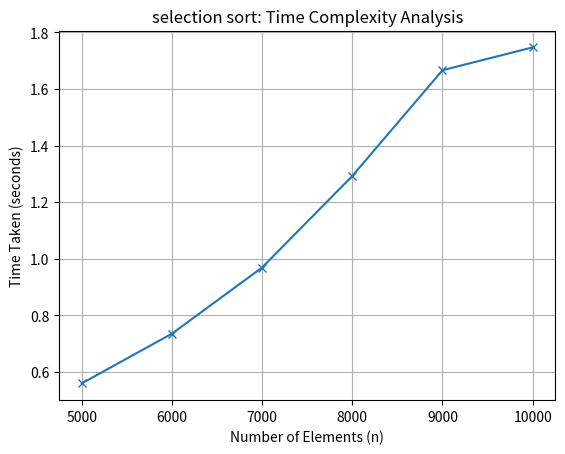

Reproduce this figure in Python.
import random
import time
import matplotlib.pyplot as plt

def selectionsort(l):
    n=len(l)
    for i in range(n-1):
        min=i
        for j in range(i+1,n):
            if(l[j]<l[min]):
                min=j
            l[min],l[i]=l[i],l[min]
            
n_list = [5000, 6000, 7000, 8000, 9000, 10000]
sort_time = []

for n in n_list:
    l = [random.randint(1, 100) for _ in range(n)]
    s_t = time.time()
    selectionsort(l)
    e_t = time.time()

    sort_time.append(e_t - s_t)

print("Input sizes:", n_list)
print("Sorting times:", sort_time)


#plotting the graph
plt.plot(n_list,sort_time, marker='x')
plt.xlabel("Number of Elements (n)")
plt.ylabel("Time Taken (seconds)")
plt.title("selection sort: Time Complexity Analysis")
plt.grid(True)
#save the plot
# plt.savefig("selection_sort_time_complexity.png", dpi=300, bbox_inches='tight')
plt.show()